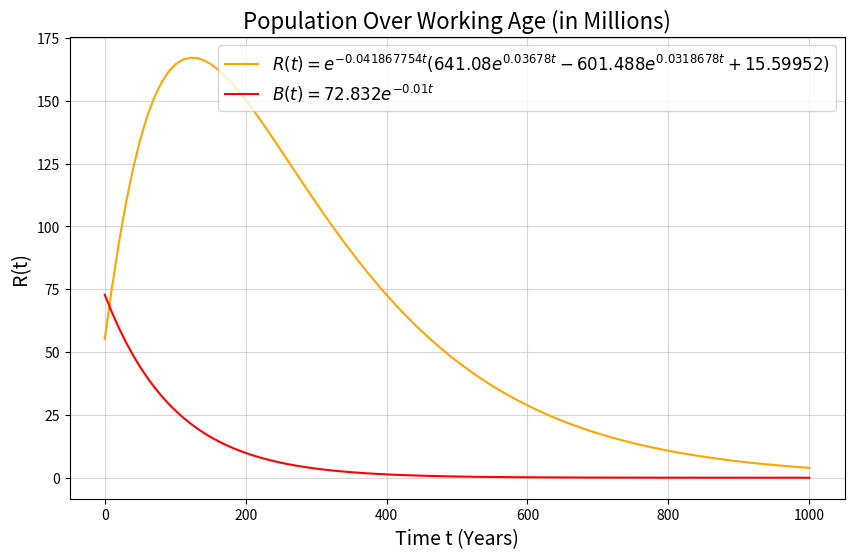

Recreate this plot in Python.
import numpy as np
from scipy.integrate import odeint
import matplotlib.pyplot as plt

r = 0.05
alpha = 0.06

def model(B, t):
    dBdt = r * B - alpha * B
    return dBdt

B0 = 72.832
t = np.linspace(0, 1000, 100)
solution = odeint(model, B0, t)

def R(t):
    return np.exp(-0.041867754 * t) * (641.08 * np.exp(0.03678 * t) - 601.488 * np.exp(0.0318678 * t) + c_1)

c_1 = 15.59952
r_values = R(t)

plt.figure(figsize=(10, 6))
plt.plot(t, r_values, label=r"$R(t) = e^{-0.041867754t}(641.08e^{0.03678t} - 601.488e^{0.0318678t} + 15.59952)$", color="orange")
plt.plot(t, solution, label=r"$B(t) = 72.832 e^{-0.01t}$", color="red")
plt.title("Population Over Working Age (in Millions)", fontsize=16)
plt.xlabel("Time t (Years)", fontsize=14)
plt.ylabel("R(t)", fontsize=14)
plt.grid(alpha=0.5)
plt.legend(fontsize=12)
plt.show()